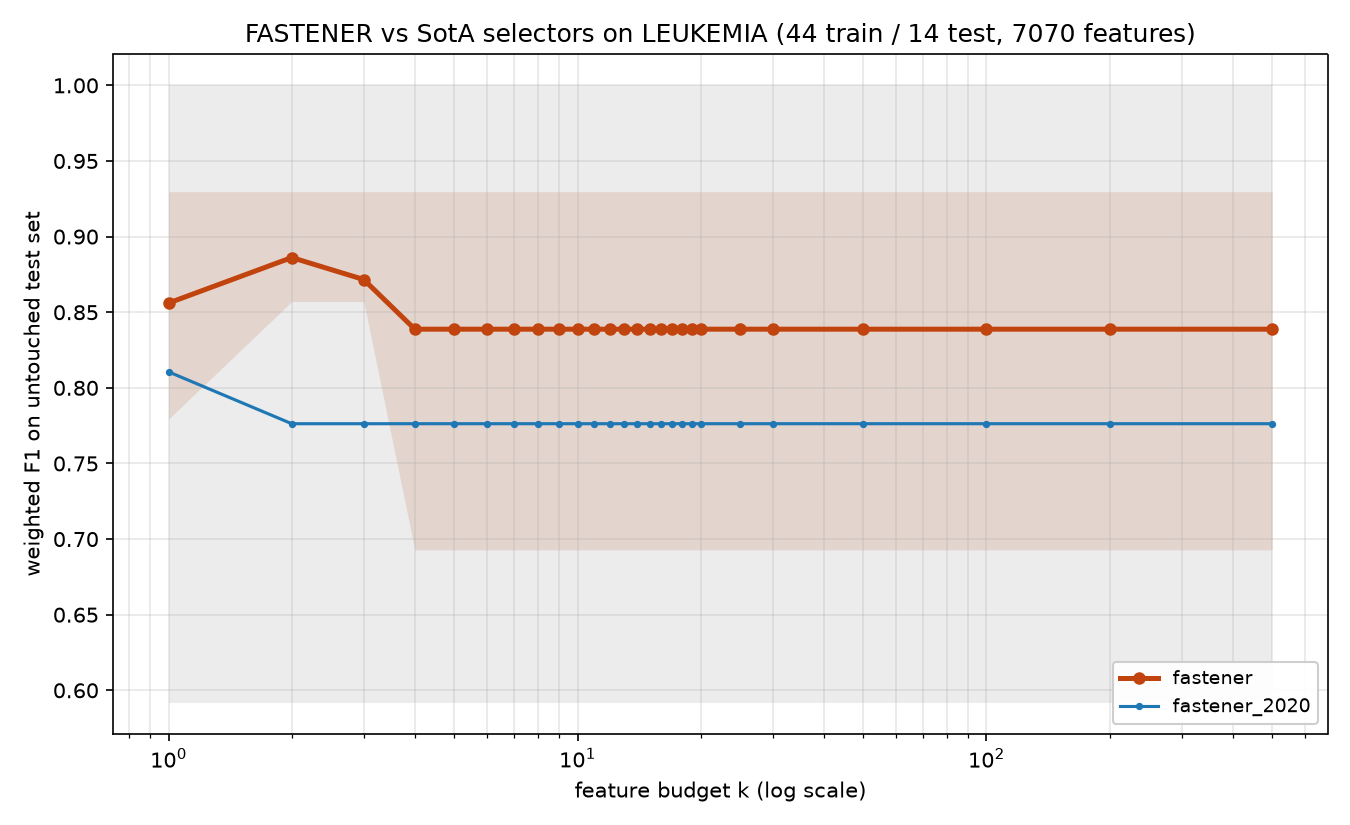

Data behind this chart, as committed beside it:
method, algorithm_id, seed, budget_k, n_features_used, val_f1, test_f1, test_accuracy, test_balanced_accuracy
fastener, fastener@827702d+08e6acd#2ef0, 2020, 1, 1, 0.8601, 0.9297, 0.9286, 0.9444
fastener, fastener@827702d+08e6acd#2ef0, 2020, 2, 1, 0.8601, 0.9297, 0.9286, 0.9444
fastener, fastener@827702d+08e6acd#2ef0, 2020, 3, 3, 0.9297, 0.8571, 0.8571, 0.8444
fastener, fastener@827702d+08e6acd#2ef0, 2020, 4, 4, 1.0, 0.6929, 0.7143, 0.6444
fastener, fastener@827702d+08e6acd#2ef0, 2020, 5, 4, 1.0, 0.6929, 0.7143, 0.6444
fastener, fastener@827702d+08e6acd#2ef0, 2020, 6, 4, 1.0, 0.6929, 0.7143, 0.6444
fastener, fastener@827702d+08e6acd#2ef0, 2020, 7, 4, 1.0, 0.6929, 0.7143, 0.6444
fastener, fastener@827702d+08e6acd#2ef0, 2020, 8, 4, 1.0, 0.6929, 0.7143, 0.6444
fastener, fastener@827702d+08e6acd#2ef0, 2020, 9, 4, 1.0, 0.6929, 0.7143, 0.6444
fastener, fastener@827702d+08e6acd#2ef0, 2020, 10, 4, 1.0, 0.6929, 0.7143, 0.6444
fastener, fastener@827702d+08e6acd#2ef0, 2020, 11, 4, 1.0, 0.6929, 0.7143, 0.6444
fastener, fastener@827702d+08e6acd#2ef0, 2020, 12, 4, 1.0, 0.6929, 0.7143, 0.6444
fastener, fastener@827702d+08e6acd#2ef0, 2020, 13, 4, 1.0, 0.6929, 0.7143, 0.6444
fastener, fastener@827702d+08e6acd#2ef0, 2020, 14, 4, 1.0, 0.6929, 0.7143, 0.6444
fastener, fastener@827702d+08e6acd#2ef0, 2020, 15, 4, 1.0, 0.6929, 0.7143, 0.6444
fastener, fastener@827702d+08e6acd#2ef0, 2020, 16, 4, 1.0, 0.6929, 0.7143, 0.6444
fastener, fastener@827702d+08e6acd#2ef0, 2020, 17, 4, 1.0, 0.6929, 0.7143, 0.6444
fastener, fastener@827702d+08e6acd#2ef0, 2020, 18, 4, 1.0, 0.6929, 0.7143, 0.6444
fastener, fastener@827702d+08e6acd#2ef0, 2020, 19, 4, 1.0, 0.6929, 0.7143, 0.6444
fastener, fastener@827702d+08e6acd#2ef0, 2020, 20, 4, 1.0, 0.6929, 0.7143, 0.6444
fastener, fastener@827702d+08e6acd#2ef0, 2020, 25, 4, 1.0, 0.6929, 0.7143, 0.6444
fastener, fastener@827702d+08e6acd#2ef0, 2020, 30, 4, 1.0, 0.6929, 0.7143, 0.6444
fastener, fastener@827702d+08e6acd#2ef0, 2020, 50, 4, 1.0, 0.6929, 0.7143, 0.6444
fastener, fastener@827702d+08e6acd#2ef0, 2020, 100, 4, 1.0, 0.6929, 0.7143, 0.6444
fastener, fastener@827702d+08e6acd#2ef0, 2020, 200, 4, 1.0, 0.6929, 0.7143, 0.6444
fastener, fastener@827702d+08e6acd#2ef0, 2020, 500, 4, 1.0, 0.6929, 0.7143, 0.6444
fastener, fastener@827702d+08e6acd#2ef0, 2021, 1, 1, 1.0, 0.8571, 0.8571, 0.8444
fastener, fastener@827702d+08e6acd#2ef0, 2021, 2, 1, 1.0, 0.8571, 0.8571, 0.8444
fastener, fastener@827702d+08e6acd#2ef0, 2021, 3, 1, 1.0, 0.8571, 0.8571, 0.8444
fastener, fastener@827702d+08e6acd#2ef0, 2021, 4, 1, 1.0, 0.8571, 0.8571, 0.8444
fastener, fastener@827702d+08e6acd#2ef0, 2021, 5, 1, 1.0, 0.8571, 0.8571, 0.8444
fastener, fastener@827702d+08e6acd#2ef0, 2021, 6, 1, 1.0, 0.8571, 0.8571, 0.8444
fastener, fastener@827702d+08e6acd#2ef0, 2021, 7, 1, 1.0, 0.8571, 0.8571, 0.8444
fastener, fastener@827702d+08e6acd#2ef0, 2021, 8, 1, 1.0, 0.8571, 0.8571, 0.8444
fastener, fastener@827702d+08e6acd#2ef0, 2021, 9, 1, 1.0, 0.8571, 0.8571, 0.8444
fastener, fastener@827702d+08e6acd#2ef0, 2021, 10, 1, 1.0, 0.8571, 0.8571, 0.8444
fastener, fastener@827702d+08e6acd#2ef0, 2021, 11, 1, 1.0, 0.8571, 0.8571, 0.8444
fastener, fastener@827702d+08e6acd#2ef0, 2021, 12, 1, 1.0, 0.8571, 0.8571, 0.8444
fastener, fastener@827702d+08e6acd#2ef0, 2021, 13, 1, 1.0, 0.8571, 0.8571, 0.8444
fastener, fastener@827702d+08e6acd#2ef0, 2021, 14, 1, 1.0, 0.8571, 0.8571, 0.8444
fastener, fastener@827702d+08e6acd#2ef0, 2021, 15, 1, 1.0, 0.8571, 0.8571, 0.8444
fastener, fastener@827702d+08e6acd#2ef0, 2021, 16, 1, 1.0, 0.8571, 0.8571, 0.8444
fastener, fastener@827702d+08e6acd#2ef0, 2021, 17, 1, 1.0, 0.8571, 0.8571, 0.8444
fastener, fastener@827702d+08e6acd#2ef0, 2021, 18, 1, 1.0, 0.8571, 0.8571, 0.8444
fastener, fastener@827702d+08e6acd#2ef0, 2021, 19, 1, 1.0, 0.8571, 0.8571, 0.8444
fastener, fastener@827702d+08e6acd#2ef0, 2021, 20, 1, 1.0, 0.8571, 0.8571, 0.8444
fastener, fastener@827702d+08e6acd#2ef0, 2021, 25, 1, 1.0, 0.8571, 0.8571, 0.8444
fastener, fastener@827702d+08e6acd#2ef0, 2021, 30, 1, 1.0, 0.8571, 0.8571, 0.8444
fastener, fastener@827702d+08e6acd#2ef0, 2021, 50, 1, 1.0, 0.8571, 0.8571, 0.8444
fastener, fastener@827702d+08e6acd#2ef0, 2021, 100, 1, 1.0, 0.8571, 0.8571, 0.8444
fastener, fastener@827702d+08e6acd#2ef0, 2021, 200, 1, 1.0, 0.8571, 0.8571, 0.8444
fastener, fastener@827702d+08e6acd#2ef0, 2021, 500, 1, 1.0, 0.8571, 0.8571, 0.8444
fastener, fastener@827702d+08e6acd#2ef0, 2022, 1, 1, 1.0, 0.8571, 0.8571, 0.8444
fastener, fastener@827702d+08e6acd#2ef0, 2022, 2, 1, 1.0, 0.8571, 0.8571, 0.8444
fastener, fastener@827702d+08e6acd#2ef0, 2022, 3, 1, 1.0, 0.8571, 0.8571, 0.8444
fastener, fastener@827702d+08e6acd#2ef0, 2022, 4, 1, 1.0, 0.8571, 0.8571, 0.8444
fastener, fastener@827702d+08e6acd#2ef0, 2022, 5, 1, 1.0, 0.8571, 0.8571, 0.8444
fastener, fastener@827702d+08e6acd#2ef0, 2022, 6, 1, 1.0, 0.8571, 0.8571, 0.8444
fastener, fastener@827702d+08e6acd#2ef0, 2022, 7, 1, 1.0, 0.8571, 0.8571, 0.8444
fastener, fastener@827702d+08e6acd#2ef0, 2022, 8, 1, 1.0, 0.8571, 0.8571, 0.8444
... 200 more rows
